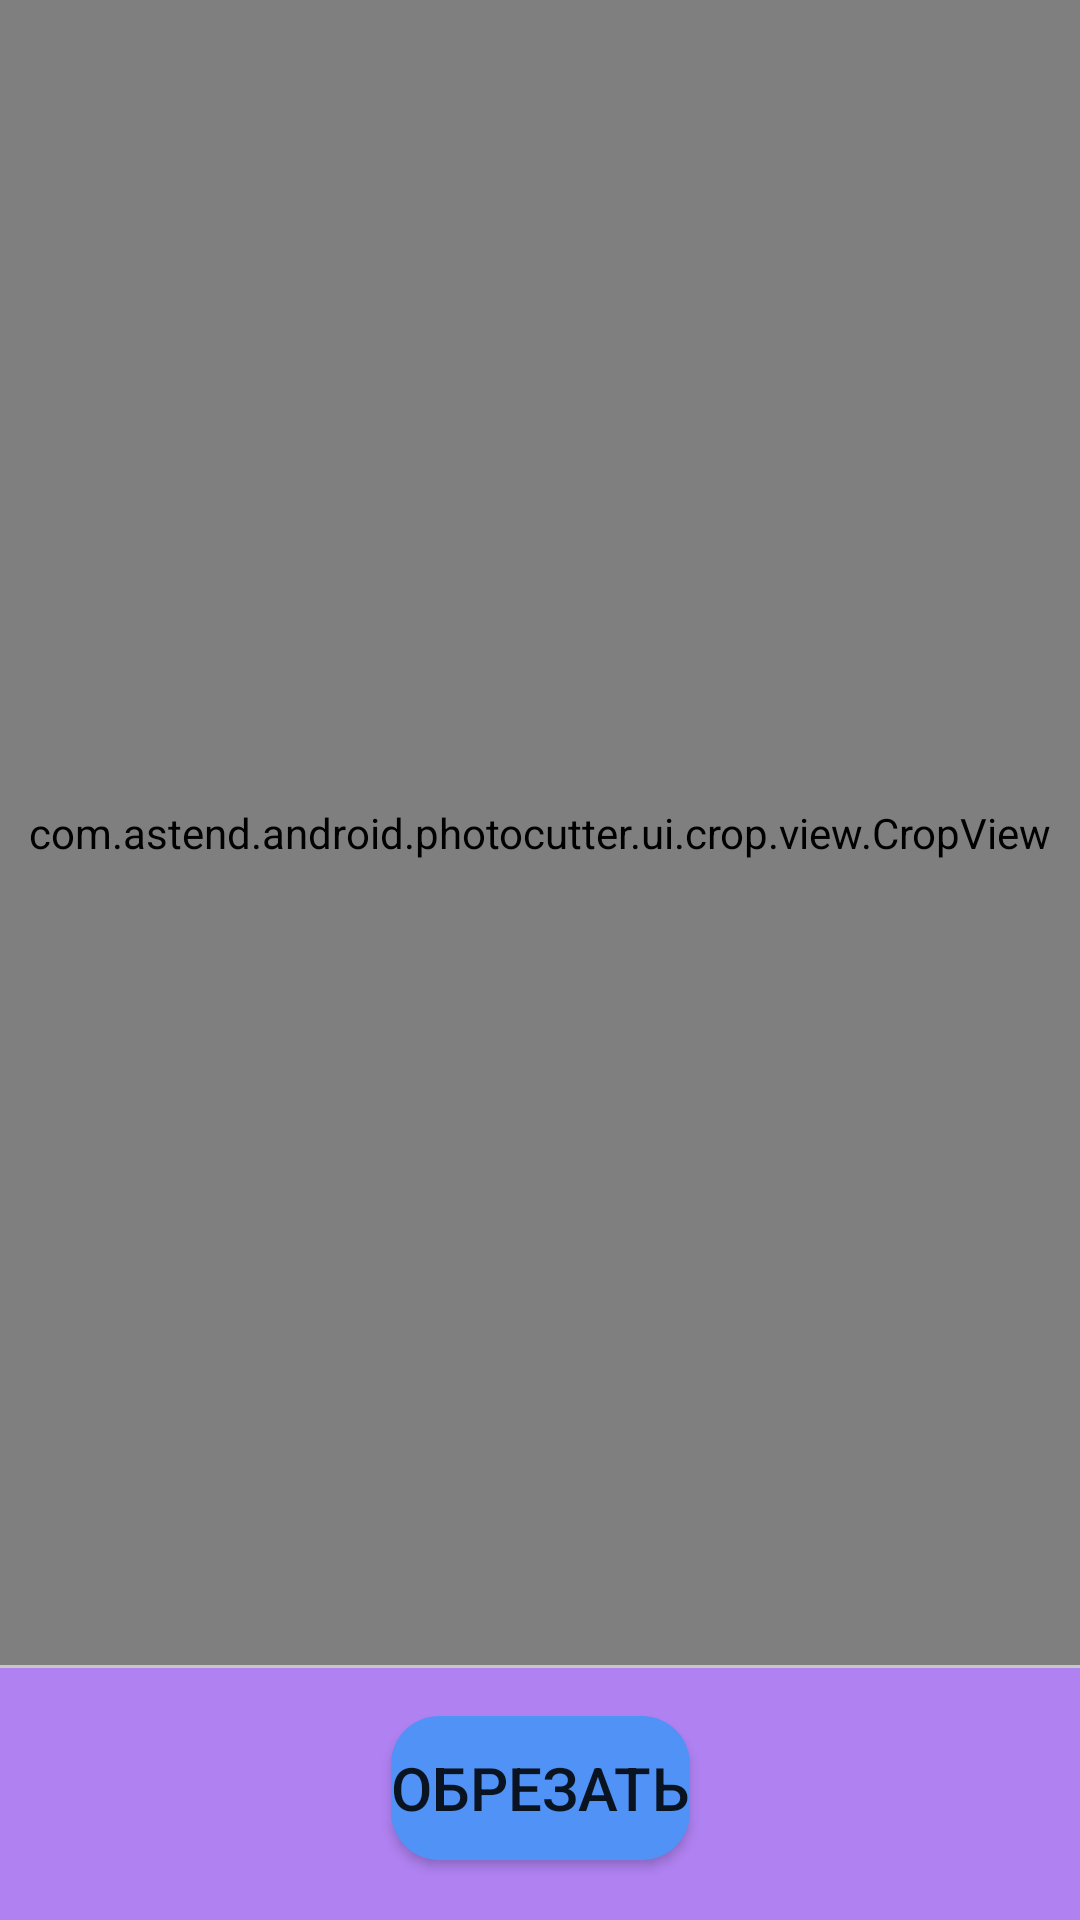

This screen was rendered from an Android layout file. Write that file and the resources it references.
<!-- AndroidManifest.xml: application theme AppTheme -->
<!-- res/layout/fragment_crop.xml -->
<?xml version="1.0" encoding="utf-8"?>
<androidx.constraintlayout.widget.ConstraintLayout xmlns:android="http://schemas.android.com/apk/res/android"
    xmlns:app="http://schemas.android.com/apk/res-auto"
    xmlns:tools="http://schemas.android.com/tools"
    android:layout_width="match_parent"
    android:layout_height="match_parent"
    android:background="#AF81F1"
    tools:context=".ui.crop.CropFragment">

    <View
        android:id="@+id/textView18"
        android:layout_width="0dp"
        android:layout_height="1dp"
        android:background="#C7C7C7"
        android:text="TextView"
        android:layout_marginBottom="16dp"
        app:layout_constraintEnd_toEndOf="parent"
        app:layout_constraintStart_toStartOf="parent"
        app:layout_constraintBottom_toTopOf="@id/btnCrop"
        />

    <Button
        android:id="@+id/btnCrop"
        android:layout_width="wrap_content"
        android:layout_height="wrap_content"
        android:layout_marginBottom="20dp"
        android:textSize="20sp"
        android:background="@drawable/button"

        android:text="Обрезать"
        app:layout_constraintBottom_toBottomOf="parent"
        app:layout_constraintEnd_toEndOf="parent"
        app:layout_constraintStart_toStartOf="parent" />

    <TextView
        android:id="@+id/cancel"
        android:layout_width="wrap_content"
        android:layout_height="wrap_content"
        android:text="Отмена"
        android:textColor="#C6D814"
        android:visibility="gone"
        android:textSize="18sp"
        app:layout_constraintBottom_toBottomOf="parent"
        app:layout_constraintStart_toStartOf="parent"
        app:layout_constraintTop_toBottomOf="@+id/textView18"
        android:layout_marginLeft="26dp"
        />

    <TextView
        android:id="@+id/ok"
        android:layout_width="wrap_content"
        android:layout_height="wrap_content"
        android:text="Готово"
        android:textColor="#C6D814"
        android:visibility="gone"
        android:textSize="18sp"
        app:layout_constraintBottom_toBottomOf="parent"
        app:layout_constraintEnd_toEndOf="parent"
        app:layout_constraintTop_toBottomOf="@id/textView18"
        android:layout_marginRight="26dp"/>
    <com.astend.android.photocutter.utils.ExtendedImageView
        android:id="@+id/imageView"
        android:layout_width="0dp"
        android:layout_height="0dp"
        android:scaleType="centerInside"
        app:layout_constraintBottom_toTopOf="@+id/textView18"
        app:layout_constraintEnd_toEndOf="parent"
        app:layout_constraintStart_toStartOf="parent"
        app:layout_constraintTop_toTopOf="@+id/imagePhoto"
        tools:src="@tools:sample/avatars" />

    <com.astend.android.photocutter.ui.crop.view.CropView
        android:id="@+id/imagePhoto"
        android:layout_width="0dp"
        android:layout_height="0dp"
        app:layout_constraintBottom_toTopOf="@+id/textView18"
        app:layout_constraintEnd_toEndOf="parent"
        app:layout_constraintStart_toStartOf="parent"
        app:layout_constraintTop_toTopOf="parent"
        tools:src="@tools:sample/avatars" />




</androidx.constraintlayout.widget.ConstraintLayout>
<!-- resources referenced by this layout -->
<resources>
  <!-- drawable button (drawable) -->
  <?xml version="1.0" encoding="utf-8"?>
  <selector xmlns:android="http://schemas.android.com/apk/res/android">
  <item android:state_enabled="true">
      <shape android:shape="rectangle">
          <corners android:radius="16dp"/>
          <solid android:color="@color/button"/>
  
      </shape>
  </item>
      <item>
          <shape android:shape="rectangle">
              <corners android:radius="16dp"/>
              <solid android:color="@color/button_disabled"/>
  
          </shape>
      </item>
  </selector>
  <style name="AppTheme" parent="Theme.MaterialComponents.DayNight.DarkActionBar">
          
          <item name="colorPrimary">@color/colorPrimary</item>
          <item name="colorPrimaryDark">@color/colorPrimaryDark</item>
          <item name="colorAccent">@color/colorAccent</item>
  
          <item name="textAppearanceButton">
              @style/TextAppearance.App.Button
          </item>
          <item name="shapeAppearanceSmallComponent">
              @style/ShapeAppearance.App.SmallComponent
          </item>
  
      </style>
  <color name="button">#5092F6</color>
  <color name="button_disabled">#B5CFF6</color>
  <color name="colorPrimary">#6200EE</color>
  <color name="colorPrimaryDark">#3700B3</color>
  <color name="colorAccent">#03DAC5</color>
  <style name="TextAppearance.App.Button" parent="TextAppearance.MaterialComponents.Button">
          
          
          <item name="android:padding">0dp</item>
          <item name="android:insetTop">0dp</item>
          <item name="android:insetBottom">0dp</item>
      </style>
  <style name="ShapeAppearance.App.SmallComponent" parent="ShapeAppearance.MaterialComponents.SmallComponent">
          <item name="cornerFamily">rounded</item>
          <item name="cornerSize">14dp</item>
      </style>
</resources>
